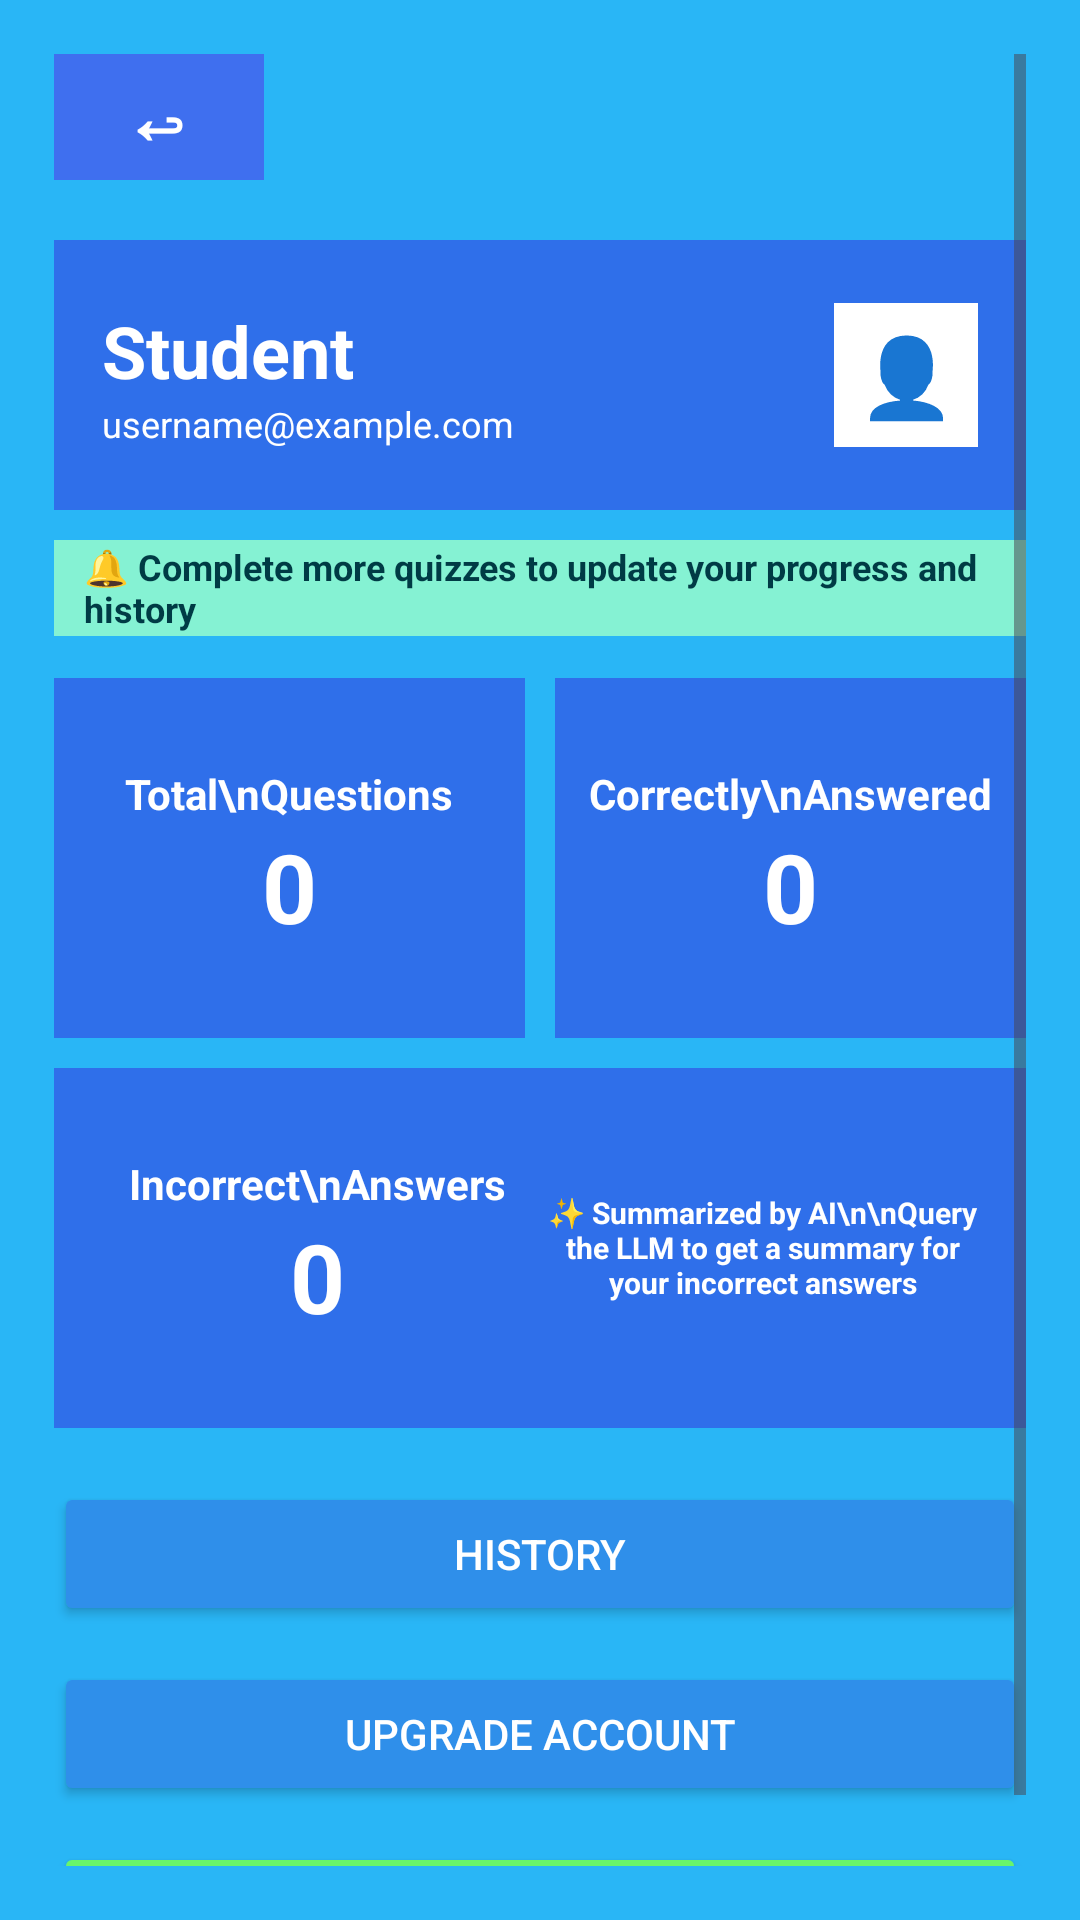

Layout XML and referenced resources for this Android screen:
<!-- AndroidManifest.xml: application theme Theme.LLMLearningAssistant -->
<!-- res/layout/activity_profile.xml -->
<?xml version="1.0" encoding="utf-8"?>
<ScrollView xmlns:android="http://schemas.android.com/apk/res/android"
    android:layout_width="match_parent"
    android:layout_height="match_parent"
    android:background="#29B6F6"
    android:padding="18dp">

    <LinearLayout
        android:layout_width="match_parent"
        android:layout_height="wrap_content"
        android:orientation="vertical">

        <TextView
            android:id="@+id/backButton"
            android:layout_width="70dp"
            android:layout_height="42dp"
            android:gravity="center"
            android:text="↩"
            android:textColor="#FFFFFF"
            android:textSize="24sp"
            android:textStyle="bold"
            android:background="#3F6FEF"
            android:layout_marginBottom="20dp" />

        <LinearLayout
            android:layout_width="match_parent"
            android:layout_height="90dp"
            android:orientation="horizontal"
            android:gravity="center_vertical"
            android:background="#2F6FEA"
            android:padding="16dp"
            android:layout_marginBottom="10dp">

            <LinearLayout
                android:layout_width="0dp"
                android:layout_height="wrap_content"
                android:layout_weight="1"
                android:orientation="vertical">

                <TextView
                    android:id="@+id/usernameText"
                    android:layout_width="wrap_content"
                    android:layout_height="wrap_content"
                    android:text="Student"
                    android:textSize="24sp"
                    android:textStyle="bold"
                    android:textColor="#FFFFFF" />

                <TextView
                    android:layout_width="wrap_content"
                    android:layout_height="wrap_content"
                    android:text="username@example.com"
                    android:textSize="12sp"
                    android:textColor="#FFFFFF" />
            </LinearLayout>

            <TextView
                android:layout_width="48dp"
                android:layout_height="48dp"
                android:gravity="center"
                android:text="👤"
                android:textSize="26sp"
                android:background="#FFFFFF" />
        </LinearLayout>

        <TextView
            android:layout_width="match_parent"
            android:layout_height="32dp"
            android:gravity="center_vertical"
            android:text="🔔 Complete more quizzes to update your progress and history"
            android:textSize="12sp"
            android:textStyle="bold"
            android:textColor="#003B45"
            android:background="#85F2D3"
            android:paddingStart="10dp"
            android:layout_marginBottom="14dp" />

        <LinearLayout
            android:layout_width="match_parent"
            android:layout_height="120dp"
            android:orientation="horizontal"
            android:layout_marginBottom="10dp">

            <LinearLayout
                android:layout_width="0dp"
                android:layout_height="match_parent"
                android:layout_weight="1"
                android:gravity="center"
                android:orientation="vertical"
                android:background="#2F6FEA"
                android:layout_marginEnd="5dp">

                <TextView
                    android:text="Total\nQuestions"
                    android:gravity="center"
                    android:textColor="#FFFFFF"
                    android:textStyle="bold"
                    android:layout_width="wrap_content"
                    android:layout_height="wrap_content" />

                <TextView
                    android:id="@+id/totalQuestionsText"
                    android:text="0"
                    android:textSize="32sp"
                    android:textStyle="bold"
                    android:textColor="#FFFFFF"
                    android:layout_width="wrap_content"
                    android:layout_height="wrap_content" />
            </LinearLayout>

            <LinearLayout
                android:layout_width="0dp"
                android:layout_height="match_parent"
                android:layout_weight="1"
                android:gravity="center"
                android:orientation="vertical"
                android:background="#2F6FEA"
                android:layout_marginStart="5dp">

                <TextView
                    android:text="Correctly\nAnswered"
                    android:gravity="center"
                    android:textColor="#FFFFFF"
                    android:textStyle="bold"
                    android:layout_width="wrap_content"
                    android:layout_height="wrap_content" />

                <TextView
                    android:id="@+id/correctAnswersText"
                    android:text="0"
                    android:textSize="32sp"
                    android:textStyle="bold"
                    android:textColor="#FFFFFF"
                    android:layout_width="wrap_content"
                    android:layout_height="wrap_content" />
            </LinearLayout>
        </LinearLayout>

        <LinearLayout
            android:layout_width="match_parent"
            android:layout_height="120dp"
            android:orientation="horizontal"
            android:background="#2F6FEA"
            android:padding="14dp"
            android:layout_marginBottom="18dp">

            <LinearLayout
                android:layout_width="0dp"
                android:layout_height="match_parent"
                android:layout_weight="1"
                android:gravity="center"
                android:orientation="vertical">

                <TextView
                    android:text="Incorrect\nAnswers"
                    android:gravity="center"
                    android:textColor="#FFFFFF"
                    android:textStyle="bold"
                    android:layout_width="wrap_content"
                    android:layout_height="wrap_content" />

                <TextView
                    android:id="@+id/incorrectAnswersText"
                    android:text="0"
                    android:textSize="32sp"
                    android:textStyle="bold"
                    android:textColor="#FFFFFF"
                    android:layout_width="wrap_content"
                    android:layout_height="wrap_content" />
            </LinearLayout>

            <TextView
                android:layout_width="0dp"
                android:layout_height="match_parent"
                android:layout_weight="1"
                android:gravity="center"
                android:text="✨ Summarized by AI\n\nQuery the LLM to get a summary for your incorrect answers"
                android:textSize="10sp"
                android:textColor="#FFFFFF"
                android:textStyle="bold" />
        </LinearLayout>

        <Button
            android:id="@+id/historyButton"
            android:onClick="openHistory"
            android:layout_width="match_parent"
            android:layout_height="48dp"
            android:text="History"
            android:backgroundTint="#2F8FEA"
            android:textColor="#FFFFFF"
            android:layout_marginBottom="12dp" />

        <Button
            android:id="@+id/upgradeButton"
            android:onClick="openUpgrade"
            android:layout_width="match_parent"
            android:layout_height="48dp"
            android:text="Upgrade Account"
            android:backgroundTint="#2F8FEA"
            android:textColor="#FFFFFF"
            android:layout_marginBottom="12dp" />

        <Button
            android:id="@+id/shareButton"
            android:onClick="openShareProfile"
            android:layout_width="match_parent"
            android:layout_height="52dp"
            android:text="Share ↗"
            android:textStyle="bold"
            android:backgroundTint="#69F56B"
            android:textColor="#000000" />
    </LinearLayout>
</ScrollView>
<!-- resources referenced by this layout -->
<resources>
  <style name="Theme.LLMLearningAssistant" parent="Base.Theme.LLMLearningAssistant" />
  <style name="Base.Theme.LLMLearningAssistant" parent="Theme.Material3.DayNight.NoActionBar">
          
          
      </style>
</resources>
